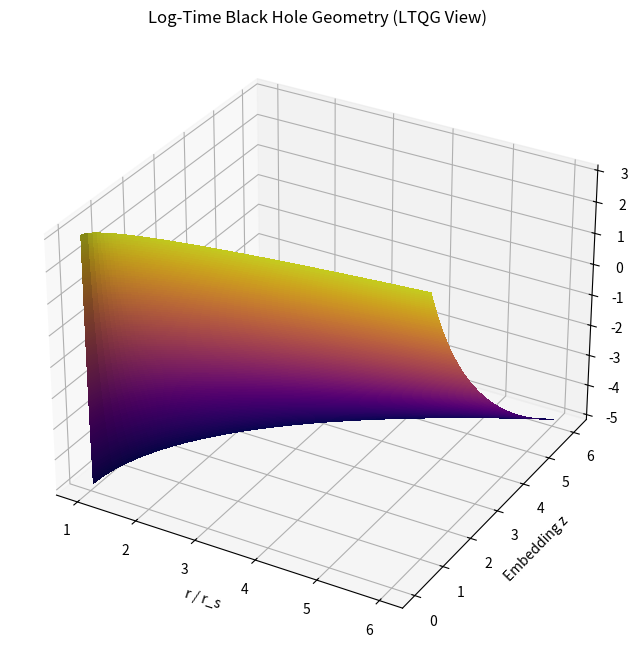

Write Python code to recreate this figure. (Note: this script raises an exception after producing the figure.)
#!/usr/bin/env python3
"""
Simple test script for the black hole visualization code.
This runs the exact code provided by the user.
"""

import numpy as np
import matplotlib.pyplot as plt
from mpl_toolkits.mplot3d import Axes3D

def test_original_code():
    """Test the original black hole visualization code."""
    
    # Parameters
    r_s = 1.0       # Schwarzschild radius
    tau0 = 1e-43    # Planck time (reference)
    sigma = np.linspace(-5, 3, 400)
    r = np.linspace(r_s * 1.001, 6 * r_s, 400)

    # Create meshgrid
    R, S = np.meshgrid(r, sigma)

    # Define embedding height z(r, sigma)
    # Simplified log-time curvature model
    Z = np.sqrt((R / r_s - 1)) * np.exp(-S / 5)

    # Optional color map: log-time
    color_map = plt.cm.plasma((S - S.min()) / (S.max() - S.min()))

    fig = plt.figure(figsize=(10,8))
    ax = fig.add_subplot(111, projection='3d')

    # Surface plot
    ax.plot_surface(R, Z, S, facecolors=color_map, rstride=4, cstride=4, linewidth=0, antialiased=False)
    ax.set_xlabel('r / r_s')
    ax.set_ylabel('Embedding z')
    ax.set_zlabel('σ (log time)')
    ax.set_title('Log-Time Black Hole Geometry (LTQG View)')
    
    # Save the figure
    plt.savefig('figs/black_hole_original_test.png', dpi=300, bbox_inches='tight')
    print("✓ Original black hole visualization code tested successfully!")
    print("✓ Saved as: figs/black_hole_original_test.png")
    
    return fig

if __name__ == "__main__":
    print("Testing original black hole visualization code...")
    fig = test_original_code()
    plt.show()